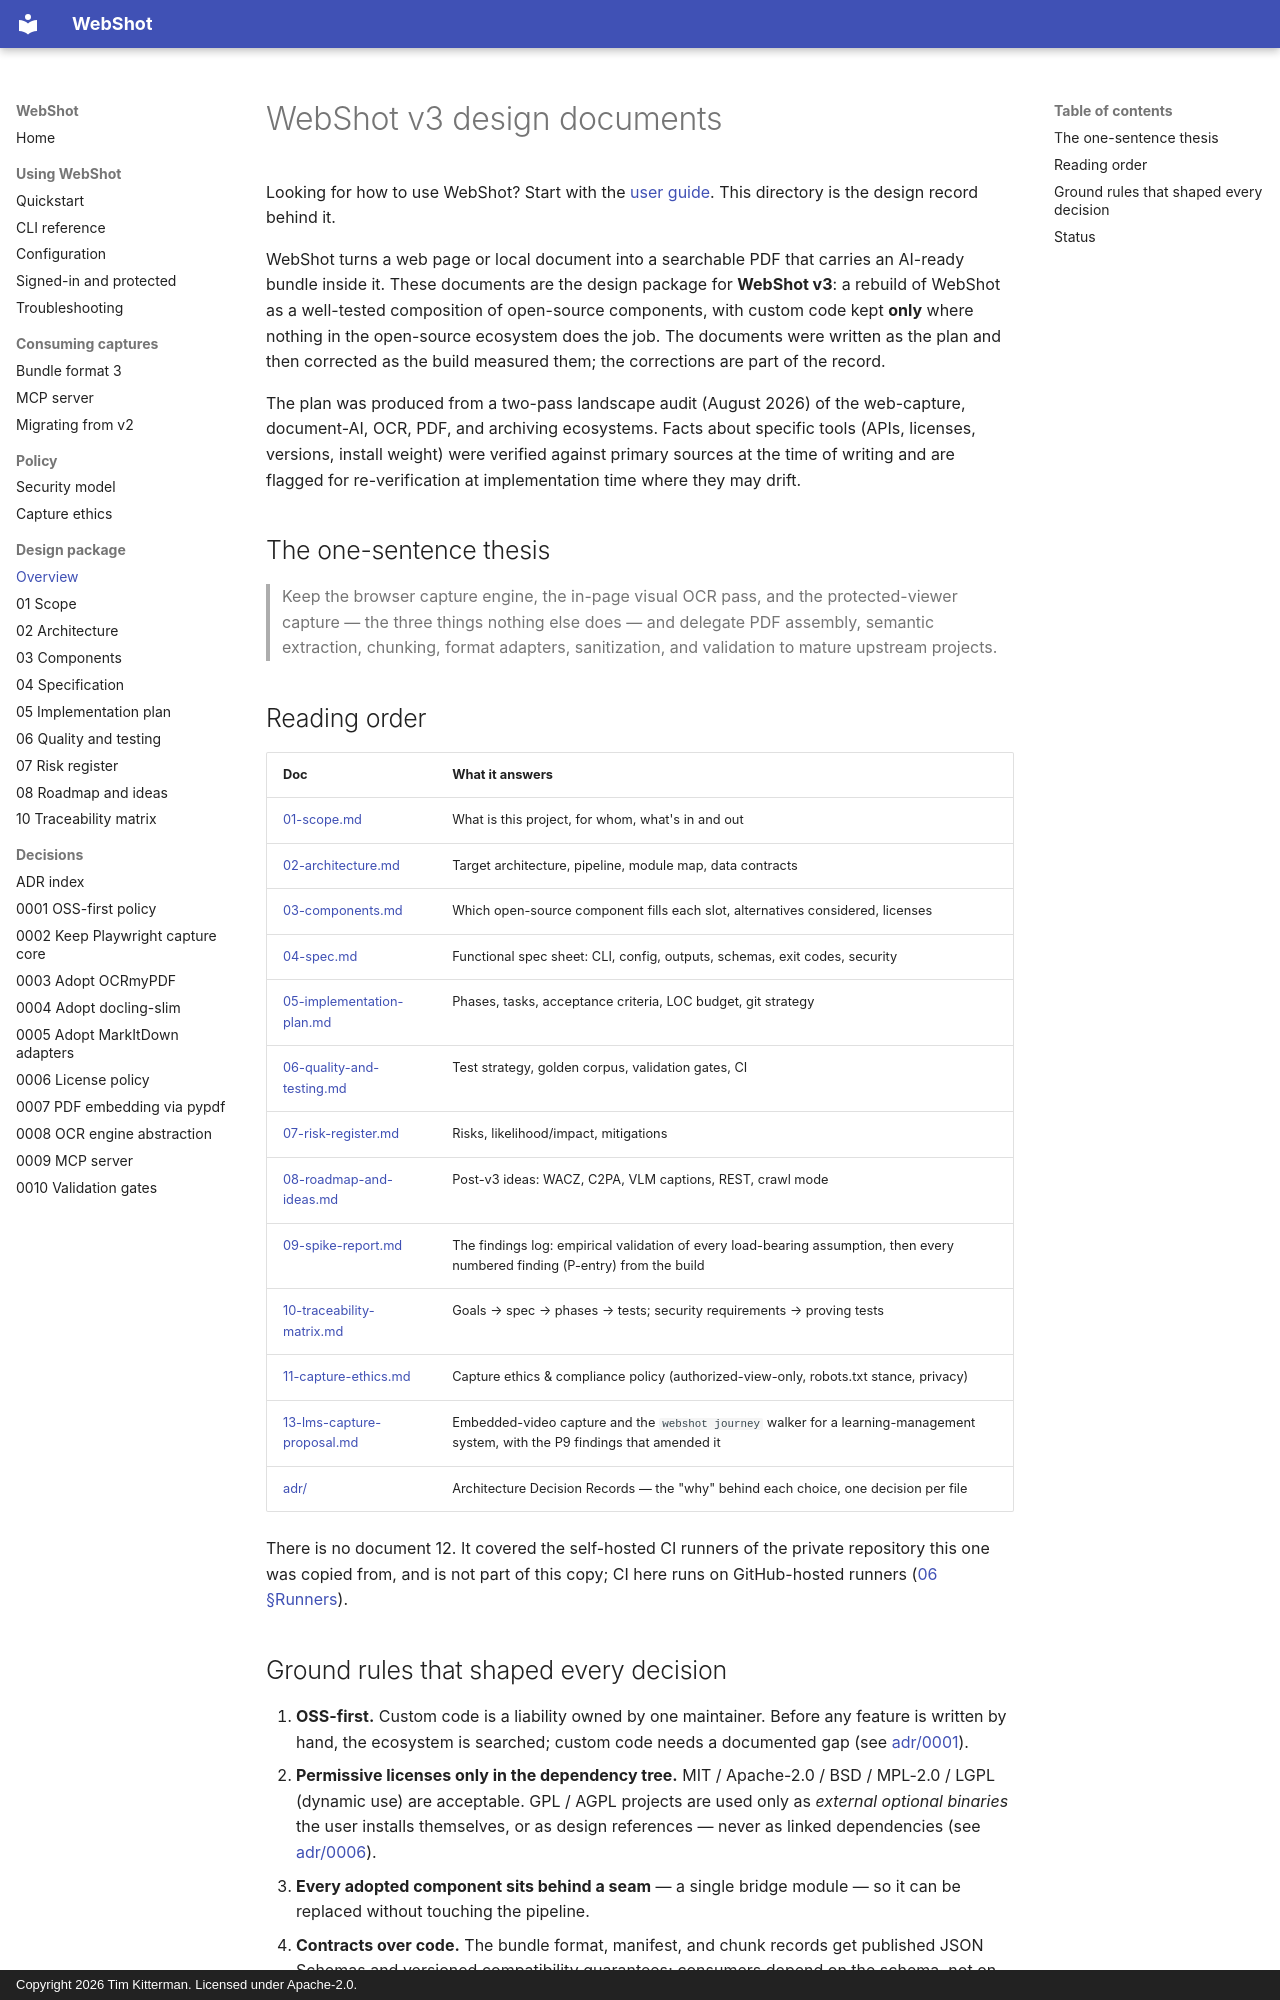

repository: kitterman-t/webshot-ai · page: index.html · generator: mkdocs · copyright: Copyright 2026 Tim Kitterman. Licensed under Apache-2.0.

# WebShot v3 design documents

Looking for how to use WebShot? Start with the [user guide](guide/index.md).
This directory is the design record behind it.

WebShot turns a web page or local document into a searchable PDF that carries
an AI-ready bundle inside it. These documents are the design package for
**WebShot v3**: a rebuild of WebShot as a well-tested composition of
open-source components, with custom code kept **only** where nothing in the
open-source ecosystem does the job. The documents were written as the plan and
then corrected as the build measured them; the corrections are part of the
record.

The plan was produced from a two-pass landscape audit (August 2026) of the
web-capture, document-AI, OCR, PDF, and archiving ecosystems. Facts about specific
tools (APIs, licenses, versions, install weight) were verified against primary
sources at the time of writing and are flagged for re-verification at
implementation time where they may drift.

## The one-sentence thesis

> Keep the browser capture engine, the in-page visual OCR pass, and the
> protected-viewer capture — the three things nothing else does — and delegate
> PDF assembly, semantic extraction, chunking, format adapters, sanitization,
> and validation to mature upstream projects.

## Reading order

| Doc | What it answers |
|---|---|
| [01-scope.md](01-scope.md) | What is this project, for whom, what's in and out |
| [02-architecture.md](02-architecture.md) | Target architecture, pipeline, module map, data contracts |
| [03-components.md](03-components.md) | Which open-source component fills each slot, alternatives considered, licenses |
| [04-spec.md](04-spec.md) | Functional spec sheet: CLI, config, outputs, schemas, exit codes, security |
| [05-implementation-plan.md](05-implementation-plan.md) | Phases, tasks, acceptance criteria, LOC budget, git strategy |
| [06-quality-and-testing.md](06-quality-and-testing.md) | Test strategy, golden corpus, validation gates, CI |
| [07-risk-register.md](07-risk-register.md) | Risks, likelihood/impact, mitigations |
| [08-roadmap-and-ideas.md](08-roadmap-and-ideas.md) | Post-v3 ideas: WACZ, C2PA, VLM captions, REST, crawl mode |
| [09-spike-report.md](09-spike-report.md) | The findings log: empirical validation of every load-bearing assumption, then every numbered finding (P-entry) from the build |
| [10-traceability-matrix.md](10-traceability-matrix.md) | Goals → spec → phases → tests; security requirements → proving tests |
| [11-capture-ethics.md](11-capture-ethics.md) | Capture ethics & compliance policy (authorized-view-only, robots.txt stance, privacy) |
| [13-lms-capture-proposal.md](13-lms-capture-proposal.md) | Embedded-video capture and the `webshot journey` walker for a learning-management system, with the P9 findings that amended it |
| [adr/](adr/index.md) | Architecture Decision Records — the "why" behind each choice, one decision per file |

There is no document 12. It covered the self-hosted CI runners of the private
repository this one was copied from, and is not part of this copy; CI here runs
on GitHub-hosted runners ([06 §Runners](06-quality-and-testing.md#runners)).
